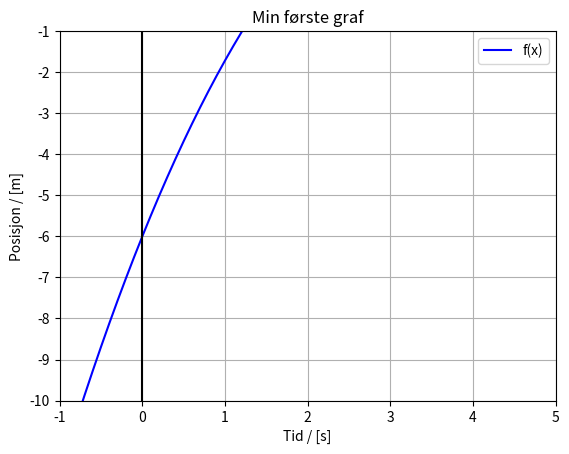

The matplotlib source for this figure:
import numpy as np #Importerer numpy for å lage arange eller linespace
import matplotlib.pyplot as plt # importerer plotlib for å tenge graf

def f(x): # Definerer funksjonen f(x)
    return 0.03*x**3-0.75*x**2+5*x-6

"""
def g(x): # Definerer funksjoner g(x)
    return -2*x+4
"""
xlist = np.arange(-5,10,.1) # Lager x-verdier fra -5 til 10 med 0.1 mellomrom, 
# Kan også bruke xlist = np.linespace(-5,10,100) for å få fra -5 til 10 med 100 punkter mellom
ylist = f(xlist) # lager y-verdier til f(x) fra xlist

#ylist1 = g(xlist) # lager y-verdier til g(x) fra xlist
plt.plot(xlist,ylist, "-b", label=("f(x)")) # plotter graf til f(x), "-b" betyr heltrukket linje i blå
#plt.plot(xlist,ylist1, "--y", label=("g(x)")) # plotter graf til g(x), "--y" betyr stiplet linje i gul
plt.title("Min første graf") # gir tittel til grafen
plt.xlabel("Tid / [s]") # gir navn til x-akse
plt.ylabel("Posisjon / [m]") # gir navn til yakse
plt.legend()    # Viser label gitt i ploting av f(x) og g(x)
plt.xlim(-1,5) # Begrenser x-aksen mellom -5 og 10
plt.ylim(-10,f(10)) # Begrenser yaksen mellom -10 og f(10) 
plt.axhline(y=0, color="k") # Tegner inn x-aksen
plt.axvline(x=0, color="k") # Tegner inn y-aksen
plt.grid(True)  # viser rutesystem
plt.show() # viser grafen
